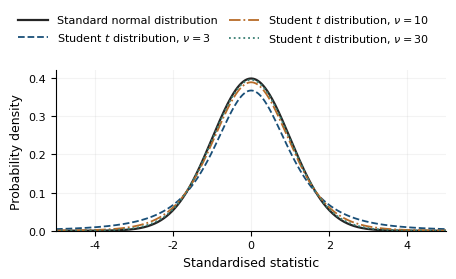

The script that saved this image: (Note: this script raises an exception after producing the figure.)
#!/usr/bin/env python3
"""Plot standard normal and Student t densities at their printed dimensions."""

from pathlib import Path

import matplotlib

matplotlib.use("Agg")
import matplotlib.pyplot as plt
import numpy as np
from scipy.stats import norm, t


def main():
    plt.rcParams.update({
        "font.family": "DejaVu Sans",
        "font.size": 9,
        "axes.labelsize": 9,
        "xtick.labelsize": 8,
        "ytick.labelsize": 8,
        "legend.fontsize": 8,
        "lines.linewidth": 1.3,
        "axes.spines.top": False,
        "axes.spines.right": False,
        "pdf.fonttype": 42,
    })

    x = np.linspace(-5, 5, 2001)
    fig, ax = plt.subplots(figsize=(118 / 25.4, 74 / 25.4))
    fig.subplots_adjust(left=.14, right=.98, bottom=.19, top=.74)
    ax.plot(x, norm.pdf(x), color="#252525", linewidth=1.6,
            label="Standard normal distribution")
    for degrees, color, style in (
        (3, "#194f78", "--"),
        (10, "#b76b28", "-."),
        (30, "#397f73", ":"),
    ):
        ax.plot(x, t.pdf(x, df=degrees), color=color, linestyle=style,
                label=rf"Student $t$ distribution, $\nu={degrees}$")

    ax.set_xlim(-5, 5)
    ax.set_ylim(0, .42)
    ax.set_xticks([-4, -2, 0, 2, 4])
    ax.set_yticks([0, .1, .2, .3, .4])
    ax.set_xlabel("Standardised statistic")
    ax.set_ylabel("Probability density")
    ax.grid(alpha=.15)
    fig.legend(loc="upper center", bbox_to_anchor=(.5, .97), ncol=2,
               frameon=False, columnspacing=1.0, handlelength=2.7)

    output = Path(__file__).resolve().with_suffix("")
    fig.savefig(output.with_suffix(".pdf"))
    fig.savefig(output.with_suffix(".png"), dpi=180)
    plt.close(fig)


if __name__ == "__main__":
    main()
